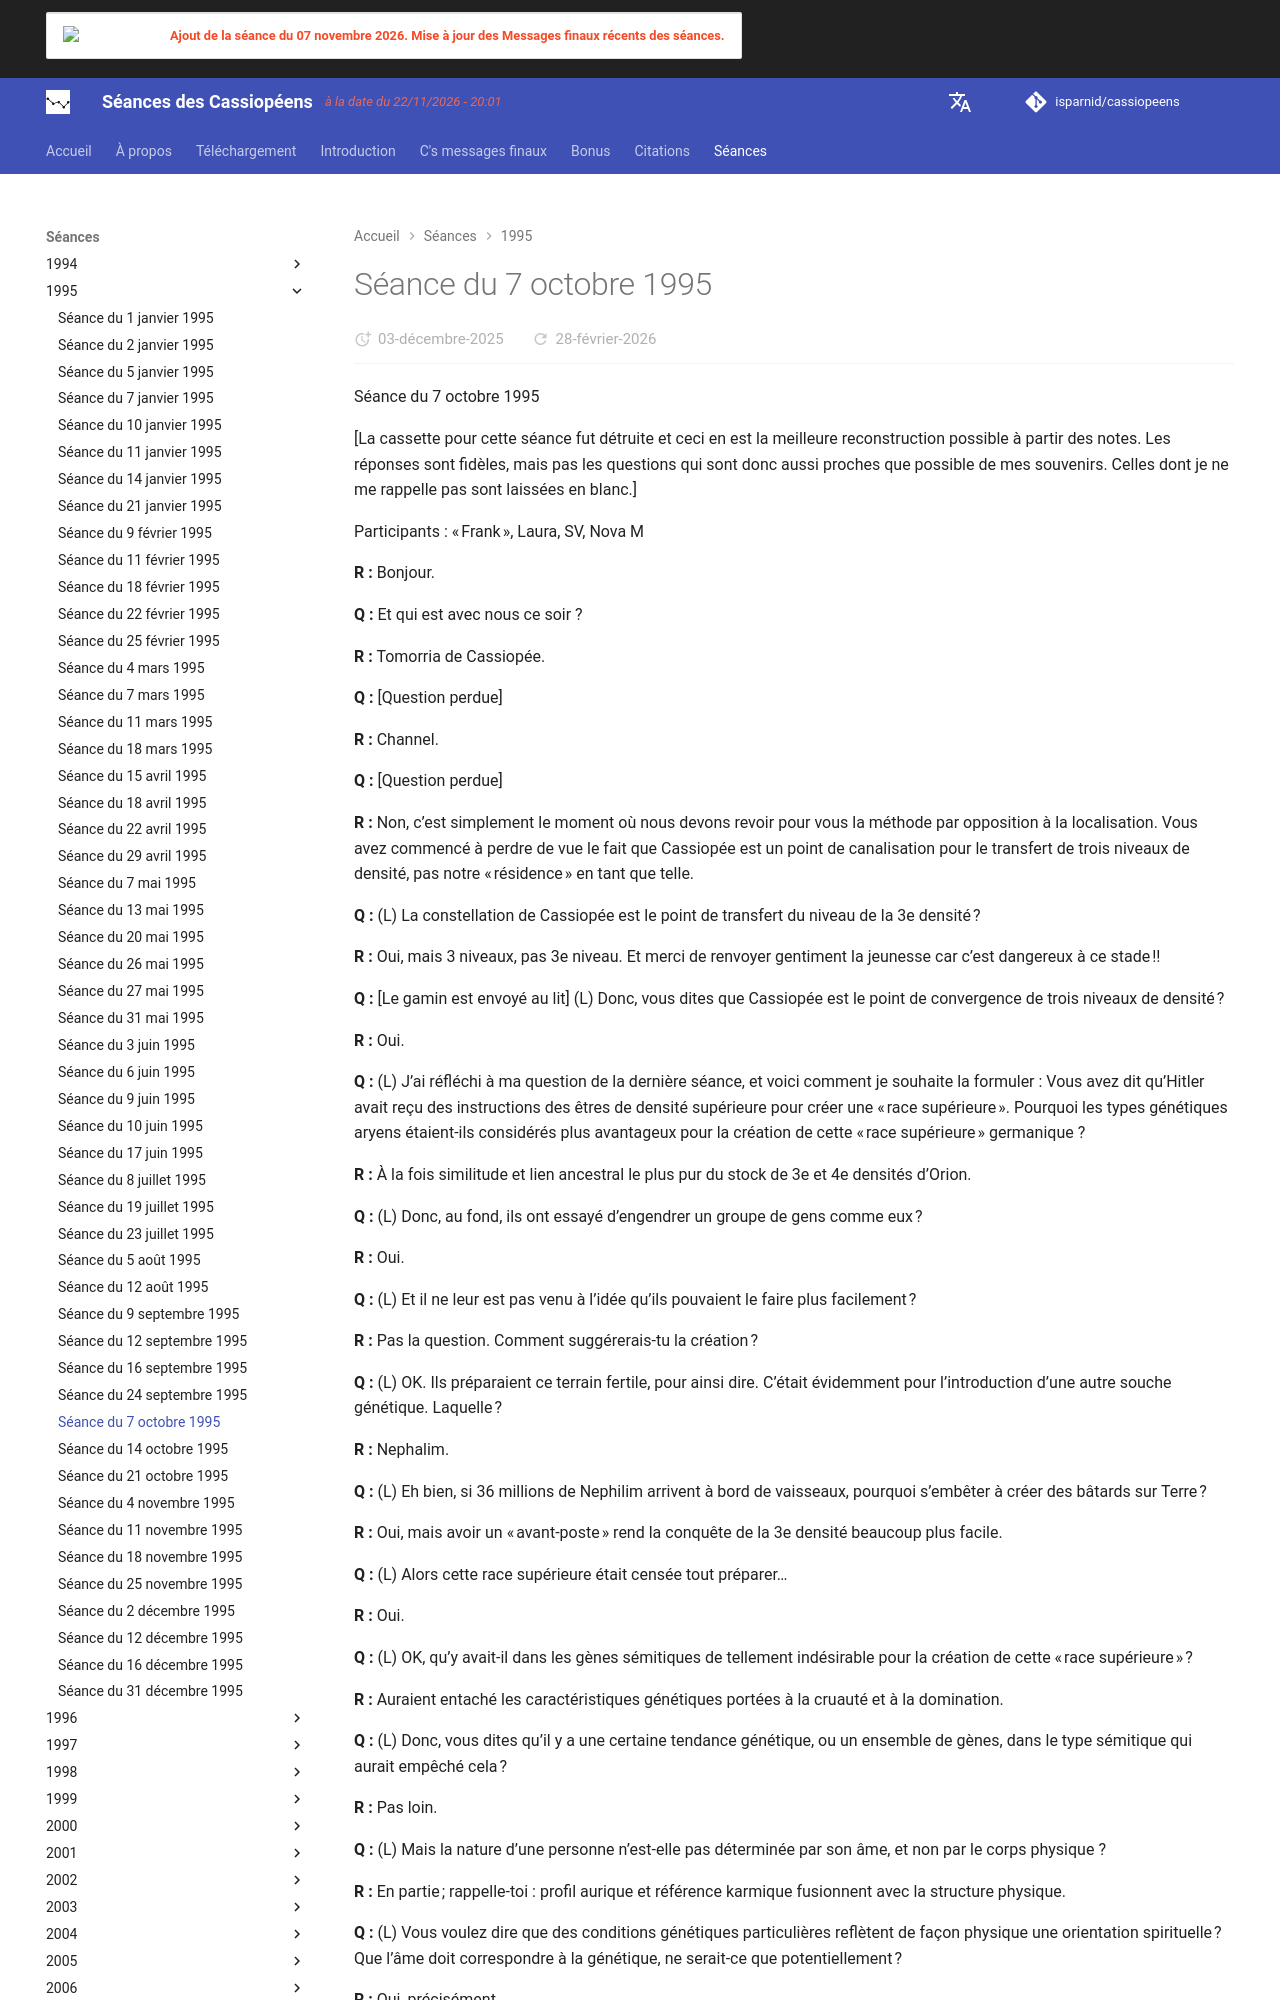

repository: isparnid/cassiopeens · page: séances/1995/1995-10-07/index.html · generator: mkdocs

---
title: "Séance du 7 octobre 1995"
date:
  created: 2026-01-24
  updated: 2026-01-24
---

# Séance du 7 octobre 1995

Séance du 7 octobre 1995

[La cassette pour cette séance fut détruite et ceci en est la meilleure reconstruction possible à partir des notes. Les réponses sont fidèles, mais pas les questions qui sont donc aussi proches que possible de mes souvenirs. Celles dont je ne me rappelle pas sont laissées en blanc.]

Participants : « Frank », Laura, SV, Nova M

**R :** Bonjour.

**Q :** Et qui est avec nous ce soir ?

**R :** Tomorria de Cassiopée.

**Q :** [Question perdue]

**R :** Channel.

**Q :** [Question perdue]

**R :** Non, c’est simplement le moment où nous devons revoir pour vous la méthode par opposition à la localisation. Vous avez commencé à perdre de vue le fait que Cassiopée est un point de canalisation pour le transfert de trois niveaux de densité, pas notre « résidence » en tant que telle.

**Q :** (L) La constellation de Cassiopée est le point de transfert du niveau de la 3e densité ?

**R :** Oui, mais 3 niveaux, pas 3e niveau. Et merci de renvoyer gentiment la jeunesse car c’est dangereux à ce stade !!

**Q :** [Le gamin est envoyé au lit] (L) Donc, vous dites que Cassiopée est le point de convergence de trois niveaux de densité ?

**R :** Oui.

**Q :** (L) J’ai réfléchi à ma question de la dernière séance, et voici comment je souhaite la formuler : Vous avez dit qu’Hitler avait reçu des instructions des êtres de densité supérieure pour créer une « race supérieure ». Pourquoi les types génétiques aryens étaient-ils considérés plus avantageux pour la création de cette « race supérieure » germanique ?

**R :** À la fois similitude et lien ancestral le plus pur du stock de 3e et 4e densités d’Orion.

**Q :** (L) Donc, au fond, ils ont essayé d’engendrer un groupe de gens comme eux ?

**R :** Oui.

**Q :** (L) Et il ne leur est pas venu à l’idée qu’ils pouvaient le faire plus facilement ?

**R :** Pas la question. Comment suggérerais-tu la création ?

**Q :** (L) OK. Ils préparaient ce terrain fertile, pour ainsi dire. C’était évidemment pour l’introduction d’une autre souche génétique. Laquelle ?

**R :** Nephalim.

**Q :** (L) Eh bien, si 36 millions de Nephilim arrivent à bord de vaisseaux, pourquoi s’embêter à créer des bâtards sur Terre ?

**R :** Oui, mais avoir un « avant-poste » rend la conquête de la 3e densité beaucoup plus facile.

**Q :** (L) Alors cette race supérieure était censée tout préparer…

**R :** Oui.

**Q :** (L) OK, qu’y avait-il dans les gènes sémitiques de tellement indésirable pour la création de cette « race supérieure » ?

**R :** Auraient entaché les caractéristiques génétiques portées à la cruauté et à la domination.

**Q :** (L) Donc, vous dites qu’il y a une certaine tendance génétique, ou un ensemble de gènes, dans le type sémitique qui aurait empêché cela ?

**R :** Pas loin.

**Q :** (L) Mais la nature d’une personne n’est-elle pas déterminée par son âme, et non par le corps physique ?

**R :** En partie ; rappelle-toi : profil aurique et référence karmique fusionnent avec la structure physique.

**Q :** (L) Vous voulez dire que des conditions génétiques particulières reflètent de façon physique une orientation spirituelle ? Que l’âme doit correspondre à la génétique, ne serait-ce que potentiellement ?

**R :** Oui, précisément.

**Q :** (L) Donc, le potentiel de progrès ou de développement spirituel d’une personne dépend en grande partie de ses gènes ?

**R :** Le processus naturel épouse le modèle systématique quand il est présent.

**Q :** (L) Eh bien, si c’est le cas, et que les aliens enlèvent des gens et altèrent leurs gènes, ne peuvent-ils modifier leurs gènes de manière à empêcher les âmes de niveau supérieur de s’incarner ?
